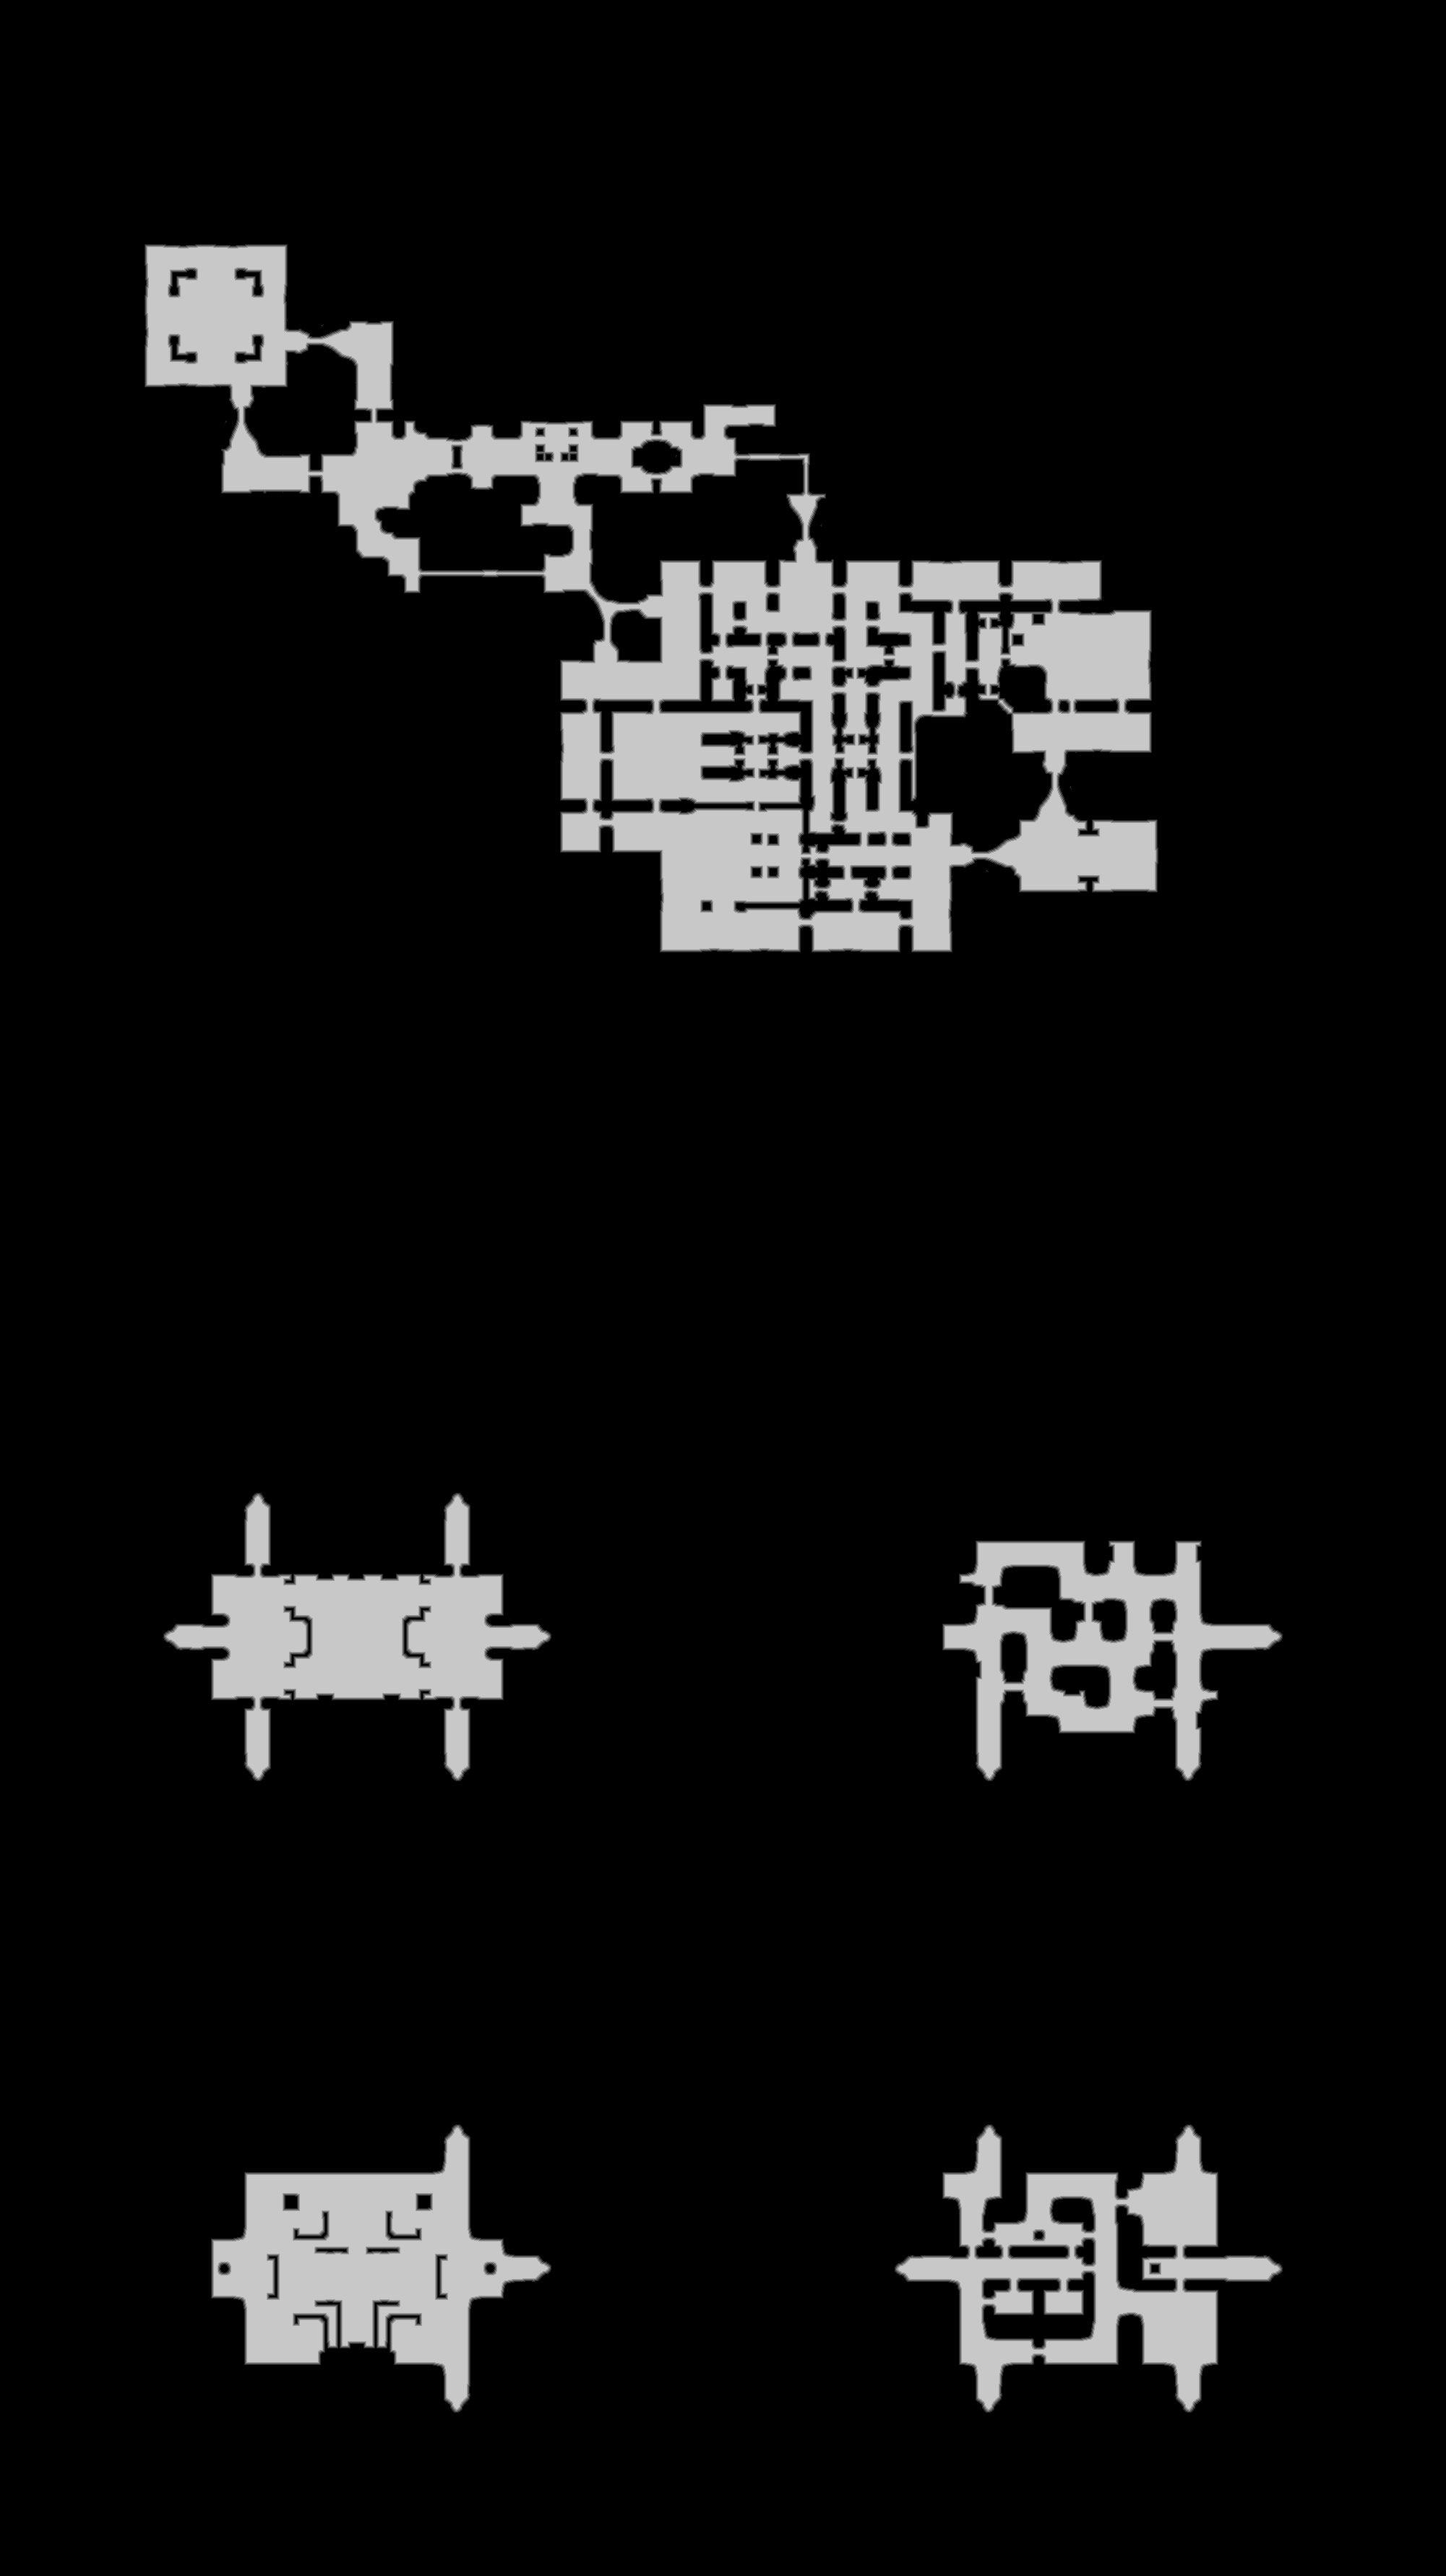

The file beside this chart, header and first rows:
source	tdt_hull melee
truth	truth_33daa8b43f0.tsv
width	2001
height	3565
nibble	0	6383640
nibble	1	37719
nibble	2	38323
nibble	3	38734
nibble	4	39158
nibble	5	595991
